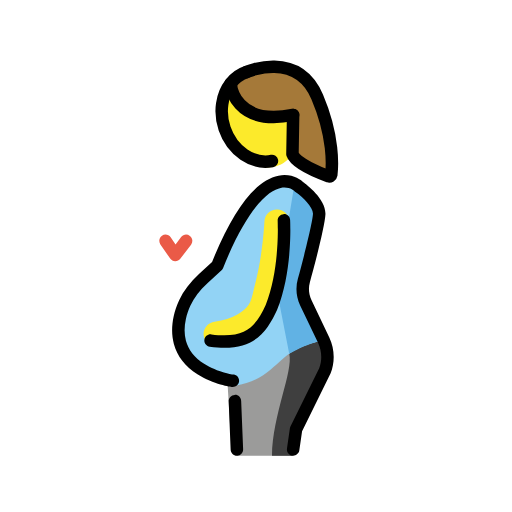
t = 0.00 s
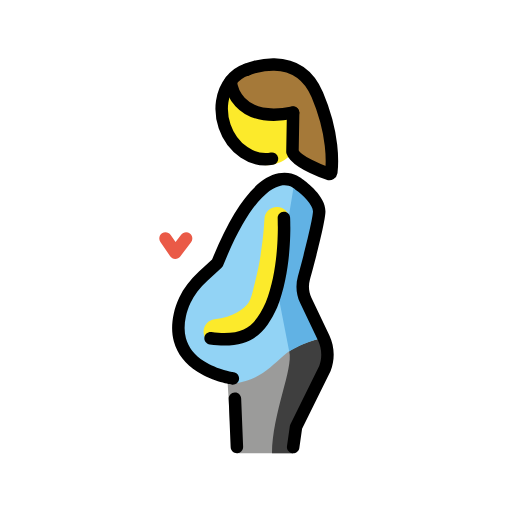
t = 0.48 s
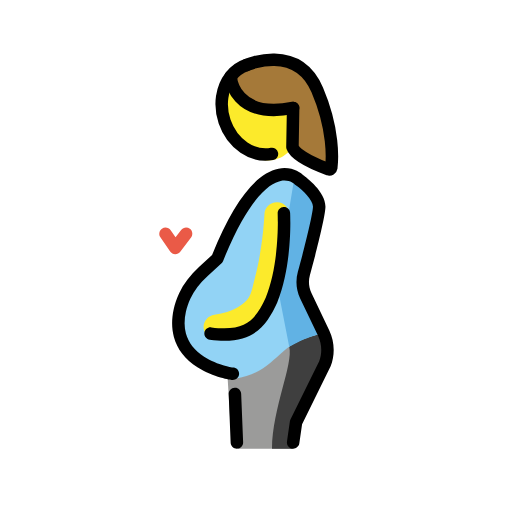
t = 1.43 s
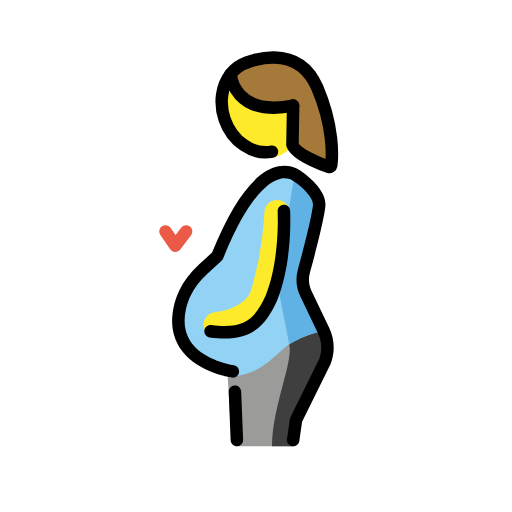
t = 1.90 s
t = 2.38 s: frame unchanged from t = 1.43 s, image omitted
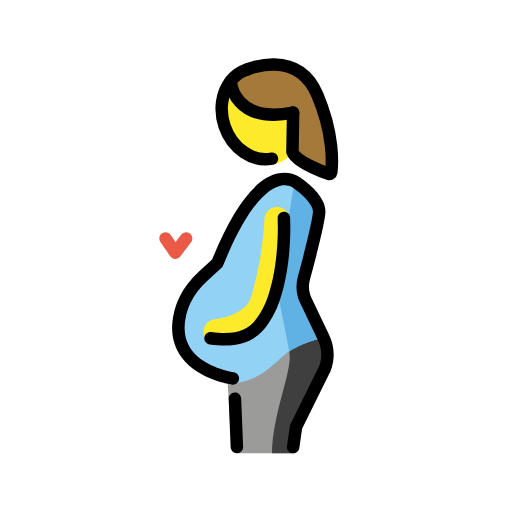
t = 3.33 s

The animated SVG that drew these frames (rendered in a browser with its animation timeline set to each time). Animation: 1 SMIL element (animateTransform=1); one cycle of 3.80 s, repeats indefinitely.

<?xml version='1.0' encoding='utf-8'?>
<svg xmlns="http://www.w3.org/2000/svg" id="emoji" viewBox="-5 -5 82 82" version="1.1" width="200" height="200" role="img">
  <title>OpenMoji: pregnant woman</title><g><g id="color">
    <path fill="#9B9B9A" d="M47.3364,49.4814c-5.0144-1.16-11.5564,6.1034-15.9453,6.1034l0.4558,7.5247l1.0888,4.8662h9.0131 l0.962-4.223l4.6068-9.3292C48.1425,52.8218,48.0769,51.033,47.3364,49.4814z" />
    <path fill="#3F3F3F" d="M41.3207,51.6566c0.6864,2.7364-2.7075,9.8993-2.7603,16.3191h3.3884c0,0,0.3031-3.1508,0.962-4.223 c0.6589-1.0722,4.1092-9.3292,4.1092-9.3292s1.7373-4.0488,0.1223-4.9422C46.5059,49.3559,42.5591,50.6669,41.3207,51.6566z" />
    <path fill="#92D3F5" d="M44.2795,43.4832c-0.5303-1.1113-0.6416-2.3711-0.3096-3.5567c0.8623-3.0779,2.398-9.1175,2.4551-10.6483 c0.0776-2.0787-3.2305-4.3562-3.2305-4.3562s-5.6782-5.8388-13.0844,12.612l-3.4253,3.1475 c-1.2339,1.5141-2.1729,3.2701-2.5865,5.1793c-0.333,1.535-0.2861,2.8431,0.0171,3.9568c0.5371,1.9734,1.8794,3.336,3.3418,4.2676 c2.4073,1.5339,5.1397,2.6995,5.1397,2.6995c7.4242-1.2057,6.2829-6.134,14.5454-7.3034L44.2795,43.4832z" />
    <path fill="#61B2E4" d="M42.173,24.4284l-2.8243,17.0988l1.972,10.1294c0,0,3.2845-1.9486,5.8216-2.1753l-3.3836-8.3017 l2.3046-12.4401L42.173,24.4284z" />
    <path fill="#EA5A47" d="M23.0762,36.8408c-0.0078,0-0.0157,0-0.0235,0c-0.3203-0.0078-0.6181-0.1679-0.7998-0.4316l-1.5654-2.2686 c-0.3135-0.4551-0.1992-1.0781,0.2549-1.3916c0.456-0.3135,1.0771-0.1992,1.3916,0.2549l0.7822,1.1348l0.8945-1.1729 c0.334-0.4385,0.96-0.5254,1.4014-0.1885c0.4395,0.335,0.5234,0.962,0.1885,1.4014l-1.7295,2.2686 C23.6816,36.6953,23.3877,36.8408,23.0762,36.8408z" />
  </g>
  <g id="skin">
    <ellipse cx="36.7276" cy="14.6992" rx="5.8847" ry="7.3965" transform="matrix(0.8973 -0.4414 0.4414 0.8973 -2.7167 17.7212)" fill="#FCEA2B" />
    <path fill="#FCEA2B" d="M29.6035,50.5029c-0.9951,0-1.8574-0.7422-1.9824-1.7549c-0.1348-1.0966,0.6445-2.0947,1.7402-2.2304 c2.9727-0.3662,4.7989-1.6875,5.46-2.708c0.3818-0.5899,0.5752-1.4033,0.7793-2.2637c0.0664-0.2783,0.1318-0.5537,0.2031-0.8223 c1.3604-5.1445,1.544-10.206,1.5459-10.2568c0.0371-1.1035,0.9268-1.9668,2.0664-1.9316c1.1035,0.0371,1.9688,0.9619,1.9317,2.0664 c-0.0079,0.2246-0.2022,5.5683-1.6768,11.1445c-0.0625,0.2363-0.1201,0.4795-0.1787,0.7246 c-0.2608,1.0986-0.5567,2.3438-1.3135,3.5127c-1.5332,2.3672-4.6465,4.0508-8.3271,4.5049 C29.7686,50.498,29.6855,50.5029,29.6035,50.5029z" />
  </g>
  <g id="hair">
    <path fill="#A57939" d="M41.9477,13.4147h-0.01c-9.36,1.82-9.96-4.7-9.99-5.05c0.65-0.84,1.51-1.48,2.54-1.83 c0,0,8.1-3.57,11.32,3.99c2.71,6.38,2.41,11.13,2.25,12.46c-0.03,0.19-0.23,0.32-0.41,0.25c-1.24-0.45-5.29-2.03-5.81-3.57 L41.9477,13.4147z" />
  </g>
  <g id="skin-shadow" />
  <g id="line">
    <path d="M41.9521,67.9756c-0.0468,0-0.0947-0.0029-0.1425-0.0098c-0.5469-0.0791-0.9268-0.5849-0.8487-1.1318l0.462-3.2227 c0.0156-0.1045,0.0468-0.206,0.0937-0.3008l4.6064-9.3291c0.4874-1.2597,0.4327-2.7724-0.1865-4.0693l-2.8633-5.998 c-0.6347-1.3321-0.7656-2.8448-0.3681-4.2618c0.956-3.415,2.3681-9.0878,2.4179-10.4121c0.0391-1.0483-1.6132-2.6753-2.7998-3.4951 c-0.0527-0.0371-0.1035-0.0796-0.1484-0.126c-0.0244-0.0234-0.8535-0.7978-2.2314-0.5073 c-1.6631,0.3545-5.0713,2.4873-9.209,12.7945c-0.0557,0.1386-0.1416,0.2636-0.251,0.3642l-2.2627,2.0791 c-1.2207,1.1221-2.1348,2.3233-2.7168,3.5703c-0.3301,0.709-0.5762,1.4336-0.7314,2.1514 c-0.2784,1.2803-0.2764,2.4521,0.0039,3.4834c0.3994,1.4687,1.3799,2.709,2.914,3.6865c2.1817,1.3906,4.7119,1.749,4.7373,1.752 c0.5469,0.0752,0.9307,0.5781,0.8565,1.125c-0.0733,0.5468-0.5733,0.9297-1.1231,0.8574 c-0.1201-0.0166-2.9804-0.4131-5.5449-2.0469c-1.9668-1.2539-3.2353-2.8848-3.7695-4.8486 c-0.3653-1.3447-0.375-2.835-0.0293-4.4317c0.1865-0.8623,0.4805-1.7285,0.874-2.5732c0.6924-1.4863,1.7607-2.8984,3.1758-4.1982 l2.0967-1.9258c3.4179-8.4458,6.997-13.0918,10.6396-13.8111c2.1485-0.4233,3.5576,0.6787,3.917,1.001 c0.5928,0.4185,3.6914,2.7246,3.6006,5.1743c-0.0645,1.7325-1.7061,8.0762-2.4902,10.877 c-0.2666,0.9512-0.1788,1.9668,0.247,2.8603l2.8633,5.9981c0.8565,1.7939,0.9326,3.8847,0.21,5.7363l-4.5713,9.2656l-0.4385,3.0645 C42.8691,67.6162,42.4414,67.9756,41.9521,67.9756z" />
    <path d="M32.9375,67.9756c-0.5332,0-0.9766-0.4219-0.998-0.96l-0.3125-7.7324c-0.0225-0.5518,0.4072-1.0166,0.9589-1.0391 c0.5469-0.0527,1.0166,0.4073,1.0391,0.959l0.3125,7.7324c0.0225,0.5518-0.4072,1.0166-0.959,1.0391 C32.9648,67.9756,32.9512,67.9756,32.9375,67.9756z" />
    <path fill="none" stroke="#000000" stroke-linecap="round" stroke-linejoin="round" stroke-miterlimit="10" stroke-width="2" d="M38.5577,20.7847c-3.07,0.59-6.36-1.6-7.59-5.2c-0.9-2.66-0.45-5.4,0.98-7.22c0.65-0.84,1.51-1.48,2.54-1.83" />
    <path fill="none" stroke="#000000" stroke-linecap="round" stroke-linejoin="round" stroke-miterlimit="10" stroke-width="2" d="M31.9477,8.3547c0,0,0,0,0,0.01c0.03,0.35,0.63,6.87,9.99,5.05" />
    <path fill="none" stroke="#000000" stroke-linecap="round" stroke-linejoin="round" stroke-miterlimit="10" stroke-width="2" d="M34.4877,6.5347c0,0,8.1-3.57,11.32,3.99c2.71,6.38,2.41,11.13,2.25,12.46c-0.03,0.19-0.23,0.32-0.41,0.25 c-1.24-0.45-5.29-2.03-5.81-3.57l0.11-6.25v-0.01" />
    <path d="M30.918,50.71c-0.71,0-1.4825-0.0537-2.3262-0.168c-0.5479-0.0742-0.9316-0.5781-0.8574-1.125s0.5781-0.9326,1.125-0.8574 c5.6728,0.7705,7.1758-1.4756,8.6924-4.7285c2.3144-5.7413,1.9228-13.4053,1.9189-13.4825 c-0.0312-0.5507,0.3916-1.0224,0.9434-1.0527c0.5371-0.0557,1.0224,0.3906,1.0527,0.9434 c0.0186,0.331,0.4199,8.1894-2.0811,14.3886C37.8789,47.8613,36.0752,50.71,30.918,50.71z" />
  </g>
<animateTransform attributeName="transform" type="translate" values="0 0;0 -1.5;0 0" dur="3.8s" repeatCount="indefinite" /></g></svg>
